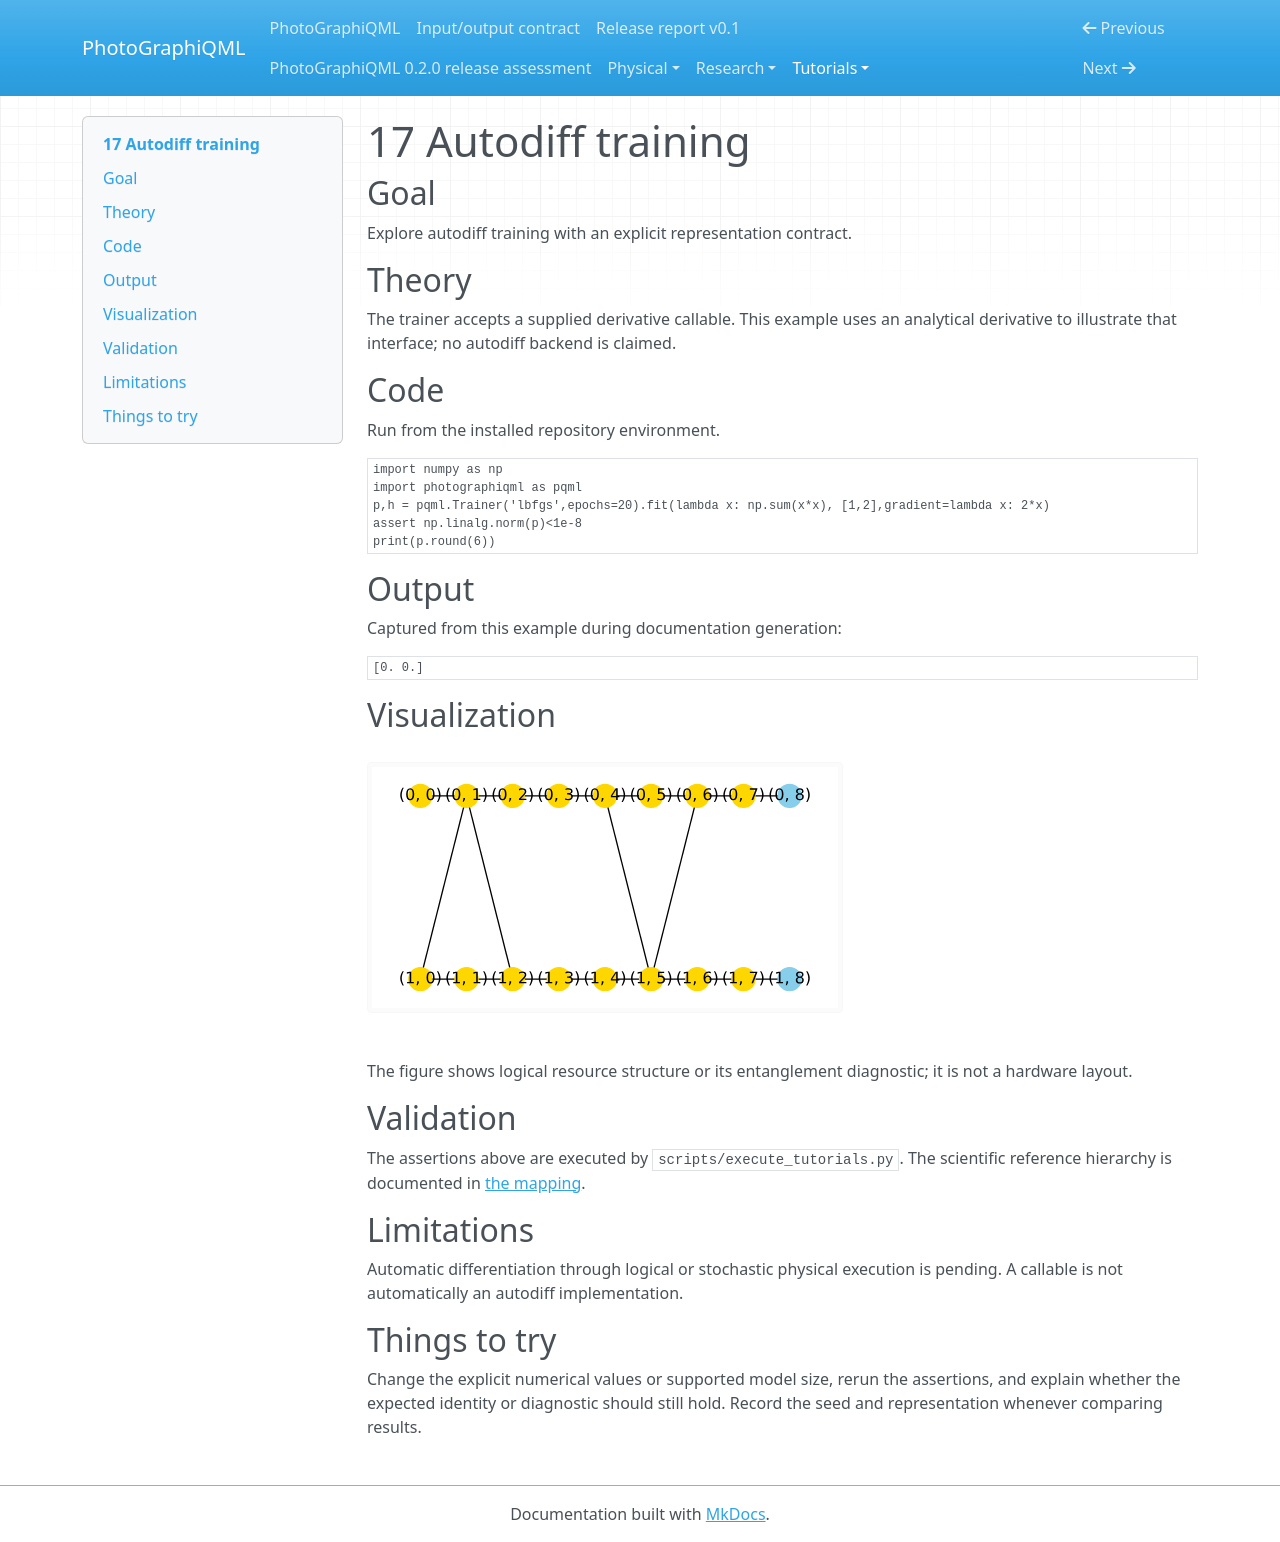

repository: chinmoybiswasdeep/PhotoGraphiQML · page: tutorials/17/index.html · generator: mkdocs

# 17 Autodiff training

## Goal

Explore autodiff training with an explicit representation contract.

## Theory

The trainer accepts a supplied derivative callable. This example uses an analytical derivative to illustrate that interface; no autodiff backend is claimed.

## Code

Run from the installed repository environment.

```python
import numpy as np
import photographiqml as pqml
p,h = pqml.Trainer('lbfgs',epochs=20).fit(lambda x: np.sum(x*x), [1,2],gradient=lambda x: 2*x)
assert np.linalg.norm(p)<1e-8
print(p.round(6))
```

## Output

Captured from this example during documentation generation:

```text
[0. 0.]
```

## Visualization

![Related resource or logical graph](../assets/muta.svg)

The figure shows logical resource structure or its entanglement diagnostic; it is not a hardware layout.

## Validation

The assertions above are executed by `scripts/execute_tutorials.py`. The scientific
reference hierarchy is documented in [the mapping](../research/muta-mapping.md).

## Limitations

Automatic differentiation through logical or stochastic physical execution is pending. A callable is not automatically an autodiff implementation.

## Things to try

Change the explicit numerical values or supported model size, rerun the assertions,
and explain whether the expected identity or diagnostic should still hold. Record
the seed and representation whenever comparing results.
